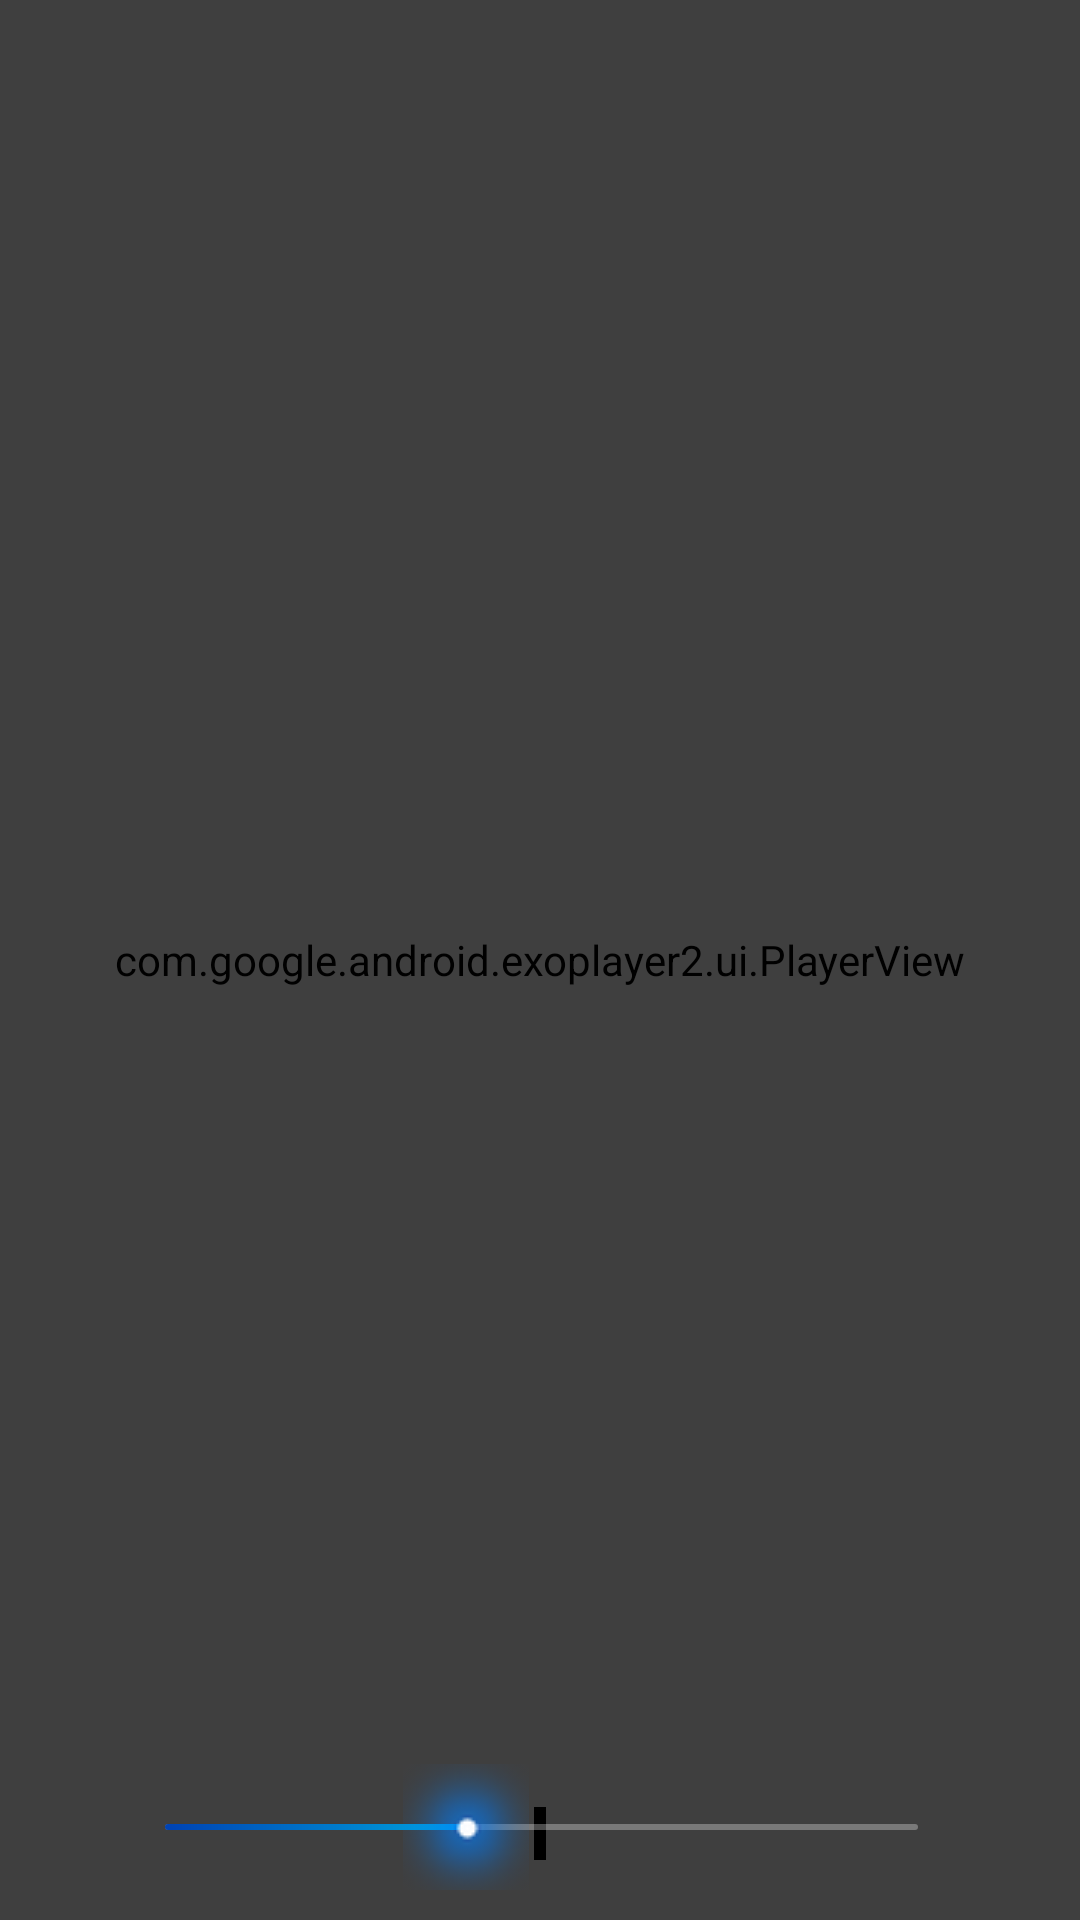

Android layout source for this screen:
<!-- AndroidManifest.xml: application theme Theme.BasicStructureCoroutine -->
<!-- res/layout/layout_exoplayer_with_controls.xml -->
<?xml version="1.0" encoding="utf-8"?>

<androidx.constraintlayout.widget.ConstraintLayout xmlns:android="http://schemas.android.com/apk/res/android"
    xmlns:app="http://schemas.android.com/apk/res-auto"
    xmlns:tools="http://schemas.android.com/tools"
    android:layout_width="match_parent"
    android:layout_height="match_parent"
    android:clipChildren="false"
    android:clipToPadding="false"
    tools:ignore="UnusedAttribute">

    <com.google.android.exoplayer2.ui.PlayerView
        android:id="@+id/exo_player_courses_details"
        android:layout_width="match_parent"
        android:layout_height="match_parent"
        android:background="@android:color/black"
        app:layout_constraintBottom_toBottomOf="parent"
        app:layout_constraintEnd_toEndOf="parent"
        app:layout_constraintStart_toStartOf="parent"
        app:layout_constraintTop_toTopOf="parent"
        app:resize_mode="fill"
        app:use_controller="false" />

    <androidx.appcompat.widget.AppCompatTextView
        android:id="@+id/txt_caption_capture"
        style="@style/exoPlayerCaption"
        android:layout_marginStart="@dimen/dp_12"
        android:layout_marginEnd="@dimen/dp_12"
        app:layout_constrainedWidth="true"
        app:layout_constraintBottom_toTopOf="@id/img_details_full_screen"
        app:layout_constraintEnd_toEndOf="parent"
        app:layout_constraintStart_toStartOf="parent"
        tools:text="@string/lorem" />

    <View
        android:id="@+id/view_transparent_background"
        android:layout_width="@dimen/dp_0"
        android:layout_height="@dimen/dp_0"
        android:background="@color/black_transparent_50"
        android:minHeight="@dimen/dp_182"
        app:layout_constraintBottom_toBottomOf="@id/exo_player_courses_details"
        app:layout_constraintEnd_toEndOf="parent"
        app:layout_constraintStart_toStartOf="parent"
        app:layout_constraintTop_toTopOf="@id/exo_player_courses_details" />

    <ProgressBar
        android:id="@+id/progressbar_video_player"
        android:layout_width="wrap_content"
        android:layout_height="wrap_content"
        android:visibility="gone"
        app:layout_constraintBottom_toBottomOf="parent"
        app:layout_constraintEnd_toEndOf="parent"
        app:layout_constraintStart_toStartOf="parent"
        app:layout_constraintTop_toTopOf="parent" />

    <androidx.appcompat.widget.AppCompatImageView
        android:id="@+id/img_play_button"
        android:layout_width="wrap_content"
        android:layout_height="wrap_content"
        android:foreground="@drawable/default_ripple_round"
        android:padding="@dimen/dp_10"
        android:scaleType="centerInside"
        android:src="@drawable/ic_pause"
        app:layout_constraintBottom_toBottomOf="parent"
        app:layout_constraintEnd_toEndOf="parent"
        app:layout_constraintStart_toStartOf="parent"
        app:layout_constraintTop_toTopOf="parent" />

    <androidx.appcompat.widget.AppCompatImageView
        android:id="@+id/img_play_foreword"
        android:layout_width="wrap_content"
        android:layout_height="wrap_content"
        android:layout_marginStart="@dimen/dp_42"
        android:foreground="@drawable/default_ripple_round"
        android:padding="@dimen/dp_10"
        android:scaleType="centerInside"
        android:src="@drawable/ic_next"
        app:layout_constraintBottom_toBottomOf="parent"
        app:layout_constraintStart_toEndOf="@id/img_play_button"
        app:layout_constraintTop_toTopOf="parent" />

    <androidx.appcompat.widget.AppCompatImageView
        android:id="@+id/img_play_reply"
        android:layout_width="wrap_content"
        android:layout_height="wrap_content"
        android:layout_marginEnd="@dimen/dp_42"
        android:foreground="@drawable/default_ripple_round"
        android:padding="@dimen/dp_10"
        android:scaleType="centerInside"
        android:src="@drawable/ic_back"
        app:layout_constraintBottom_toBottomOf="parent"
        app:layout_constraintEnd_toStartOf="@id/img_play_button"
        app:layout_constraintTop_toTopOf="parent" />

    <androidx.appcompat.widget.AppCompatSeekBar
        android:id="@+id/seek_exoplayer_course_details"
        android:layout_width="@dimen/dp_0"
        android:layout_height="wrap_content"
        android:layout_marginBottom="@dimen/dp_6"
        android:clipChildren="false"
        android:clipToPadding="false"
        android:foregroundGravity="center"
        android:gravity="center"
        android:maxHeight="@dimen/dp_2"
        android:paddingStart="@dimen/dp_8"
        android:paddingTop="@dimen/dp_4"
        android:paddingEnd="@dimen/dp_8"
        android:paddingBottom="@dimen/dp_4"
        android:progress="40"
        android:progressDrawable="@drawable/custom_seek_bar_progress"
        android:splitTrack="false"
        android:thumb="@drawable/seek_bar_thumb"
        app:layout_constraintBottom_toBottomOf="parent"
        app:layout_constraintEnd_toStartOf="@id/txt_video_total_time"
        app:layout_constraintStart_toEndOf="@id/txt_video_pass_time" />

    <androidx.appcompat.widget.AppCompatTextView
        android:id="@+id/txt_video_pass_time"
        style="@style/exoPlayerPassTime"
        android:layout_width="wrap_content"
        android:layout_height="wrap_content"
        android:minWidth="@dimen/dp_26"
        app:layout_constraintBottom_toBottomOf="@id/img_details_write_notes"
        app:layout_constraintStart_toEndOf="@id/img_details_write_notes"
        app:layout_constraintTop_toTopOf="@id/img_details_write_notes"
        tools:text="00:00" />

    <androidx.appcompat.widget.AppCompatTextView
        android:id="@+id/txt_video_total_time"
        style="@style/exoPlayerPassTime"
        android:layout_width="wrap_content"
        android:layout_height="wrap_content"
        android:minWidth="@dimen/dp_26"
        app:layout_constraintBottom_toBottomOf="@id/img_details_full_screen"
        app:layout_constraintEnd_toStartOf="@id/img_details_full_screen"
        app:layout_constraintTop_toTopOf="@id/img_details_full_screen"
        tools:text="00:00" />

    <androidx.appcompat.widget.AppCompatImageView
        android:id="@+id/img_details_write_notes"
        android:layout_width="wrap_content"
        android:layout_height="wrap_content"
        android:layout_marginStart="@dimen/dp_5"
        android:layout_marginTop="@dimen/dp_5"
        android:layout_marginBottom="@dimen/dp_5"
        android:padding="@dimen/dp_8"
        app:layout_constraintBottom_toBottomOf="parent"
        app:layout_constraintStart_toStartOf="parent"
        app:srcCompat="@drawable/ic_notes" />

    <androidx.appcompat.widget.AppCompatImageView
        android:id="@+id/img_details_full_screen"
        android:layout_width="wrap_content"
        android:layout_height="wrap_content"
        android:layout_margin="@dimen/dp_4"
        android:background="@drawable/default_ripple_square"
        android:padding="@dimen/dp_8"
        app:layout_constraintBottom_toBottomOf="parent"
        app:layout_constraintEnd_toEndOf="parent"
        app:srcCompat="@drawable/ic_fullscreen" />

    <include
        android:id="@+id/layout_toolbar"
        layout="@layout/layout_toolbar"
        android:layout_width="match_parent"
        android:layout_height="wrap_content"
        app:layout_constraintBottom_toBottomOf="parent"
        app:layout_constraintEnd_toEndOf="parent"
        app:layout_constraintStart_toStartOf="parent"
        app:layout_constraintTop_toTopOf="parent"
        app:layout_constraintVertical_bias="0" />

    <androidx.constraintlayout.widget.Group
        android:id="@+id/group_controls"
        android:layout_width="match_parent"
        android:layout_height="match_parent"
        app:constraint_referenced_ids="img_play_button,img_play_reply,seek_exoplayer_course_details,img_play_foreword,view_transparent_background,txt_video_pass_time,txt_video_total_time,layout_toolbar,img_details_full_screen,img_details_write_notes" />

</androidx.constraintlayout.widget.ConstraintLayout>
<!-- res/layout/layout_toolbar.xml (included above) -->
<?xml version="1.0" encoding="utf-8"?>

<androidx.appcompat.widget.Toolbar
    xmlns:android="http://schemas.android.com/apk/res/android"
    xmlns:app="http://schemas.android.com/apk/res-auto"
    xmlns:tools="http://schemas.android.com/tools"
    android:layout_width="match_parent"
    android:layout_height="wrap_content"
    app:contentInsetEnd="@dimen/dp_0"
    app:contentInsetLeft="@dimen/dp_0"
    app:contentInsetRight="@dimen/dp_0"
    app:contentInsetStart="@dimen/dp_0"
    app:layout_constraintBottom_toBottomOf="parent"
    app:layout_constraintEnd_toEndOf="parent"
    app:layout_constraintStart_toStartOf="parent"
    app:layout_constraintTop_toTopOf="parent"
    tools:ignore="UnusedAttribute">

    <androidx.constraintlayout.widget.ConstraintLayout
        android:layout_width="match_parent"
        android:layout_height="match_parent">

        <androidx.appcompat.widget.AppCompatImageView
            android:id="@+id/img_back"
            android:layout_width="@dimen/dp_36"
            android:layout_height="@dimen/dp_36"
            android:layout_marginStart="@dimen/dp_3"
            android:background="@drawable/default_ripple_round"
            android:padding="@dimen/dp_10"
            android:tint="@color/white"
            app:layout_constraintBottom_toBottomOf="parent"
            app:layout_constraintStart_toStartOf="parent"
            app:layout_constraintTop_toTopOf="parent"
            app:srcCompat="@drawable/ic_back" />
    </androidx.constraintlayout.widget.ConstraintLayout>
</androidx.appcompat.widget.Toolbar>
<!-- resources referenced by this layout -->
<resources>
  <color name="black_transparent_50">#80000000</color>
  <color name="white">#FFFFFFFF</color>
  <dimen name="dp_0">0dp</dimen>
  <dimen name="dp_10">10dp</dimen>
  <dimen name="dp_12">12dp</dimen>
  <dimen name="dp_182">182dp</dimen>
  <dimen name="dp_2">2dp</dimen>
  <dimen name="dp_26">26dp</dimen>
  <dimen name="dp_3">3dp</dimen>
  <dimen name="dp_36">36dp</dimen>
  <dimen name="dp_4">4dp</dimen>
  <dimen name="dp_42">42dp</dimen>
  <dimen name="dp_5">5dp</dimen>
  <dimen name="dp_6">6dp</dimen>
  <dimen name="dp_8">8dp</dimen>
  <!-- drawable default_ripple_round (drawable) -->
  <?xml version="1.0" encoding="utf-8"?>
  
  <ripple xmlns:android="http://schemas.android.com/apk/res/android"
      xmlns:tools="http://schemas.android.com/tools"
      android:color="@color/default_ripple_color"
      tools:ignore="NewApi">
      <item android:id="@android:id/mask"
          tools:ignore="NewApi">
          <shape android:shape="oval">
              <solid android:color="@color/dark_grey"/>
          </shape>
      </item>
  </ripple>
  <!-- drawable default_ripple_square (drawable) -->
  <?xml version="1.0" encoding="utf-8"?>
  
  <ripple xmlns:android="http://schemas.android.com/apk/res/android"
      xmlns:tools="http://schemas.android.com/tools"
      android:color="@color/default_ripple_color"
      tools:ignore="NewApi">
      <item android:id="@android:id/mask"
          tools:ignore="NewApi">
          <color android:color="@color/dark_grey"/>
      </item>
  </ripple>
  <string name="lorem">Lorem ipsum dolor sit amet, consectetur adipiscing elit. Donec suscipit turpis eget mauris rhoncus accumsan eget sed nisl. Curabitur mattis tempus sollicitudin. Proin ut ex et ligula mollis gravida et ut orci. Aliquam ullamcorper, nisi eu faucibus dignissim, sapien enim suscipit neque, at porttitor neque massa at ipsum. Morbi tortor ex, maximus at nisl rutrum, porttitor ornare nibh. Morbi suscipit, sapien eget sollicitudin pharetra, lacus ex fringilla sem, vel viverra leo nisi nec libero. Nunc velit augue, tempus sed ultrices id, efficitur eu quam. Donec suscipit dapibus dui in pharetra. Cras venenatis ex non finibus consequat. Fusce pretium sagittis quam id porta.</string>
  <style name="exoPlayerCaption">
          <item name="android:layout_width">wrap_content</item>
          <item name="android:layout_height">wrap_content</item>
          <item name="android:textColor">@color/white</item>
          <item name="android:textSize">@dimen/sp_10</item>
          <item name="android:background">@android:color/black</item>
          <item name="android:maxLines">2</item>
          <item name="android:padding">@dimen/dp_2</item>
          <item name="android:gravity">center</item>
          <item name="android:ellipsize">end</item>
      </style>
  <style name="exoPlayerPassTime">
          <item name="android:layout_width">wrap_content</item>
          <item name="android:layout_height">wrap_content</item>
          <item name="android:textColor">@color/white</item>
          <item name="android:textSize">@dimen/sp_8</item>
          <item name="android:maxLines">1</item>
          <item name="android:padding">@dimen/dp_2</item>
          <item name="android:gravity">center</item>
          <item name="android:ellipsize">end</item>
      </style>
  <color name="transparent_white_30">#4DFFFFFF</color>
  <color name="steel_blue">#ccdbf8</color>
  <color name="alice_blue">#f9feff</color>
  <color name="button_gradient_left">#00a6de</color>
  <color name="button_gradient_right">#0042b3</color>
  <color name="dark_grey">#2a2a2a</color>
  <dimen name="sp_10">10sp</dimen>
  <dimen name="sp_8">8sp</dimen>
  <color name="purple_500">#FF6200EE</color>
  <color name="purple_700">#FF3700B3</color>
  <color name="teal_200">#FF03DAC5</color>
  <color name="teal_700">#FF018786</color>
  <color name="black">#FF000000</color>
</resources>
